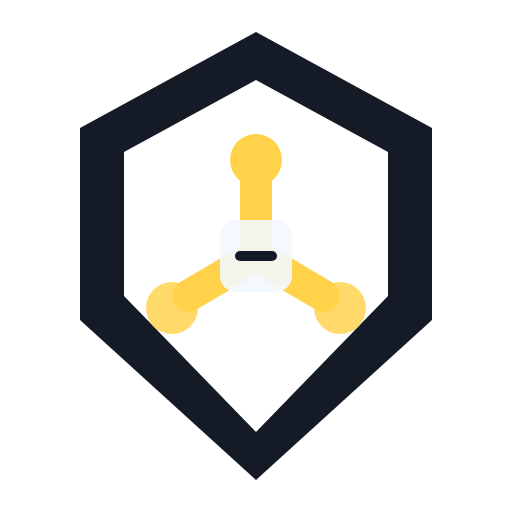
t = 0.00 s
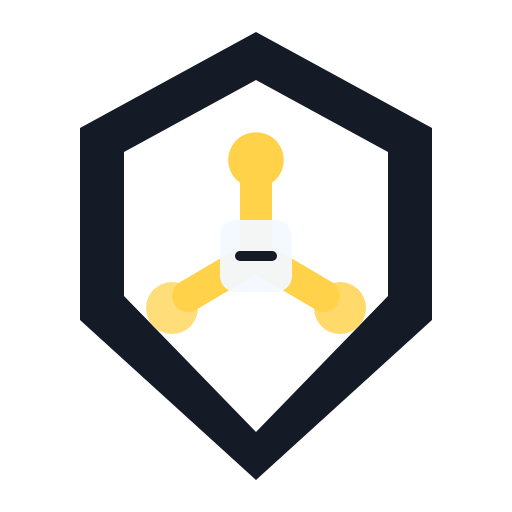
t = 0.49 s
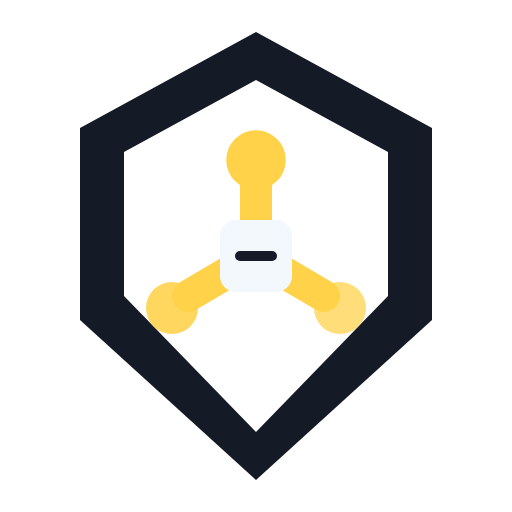
t = 0.99 s
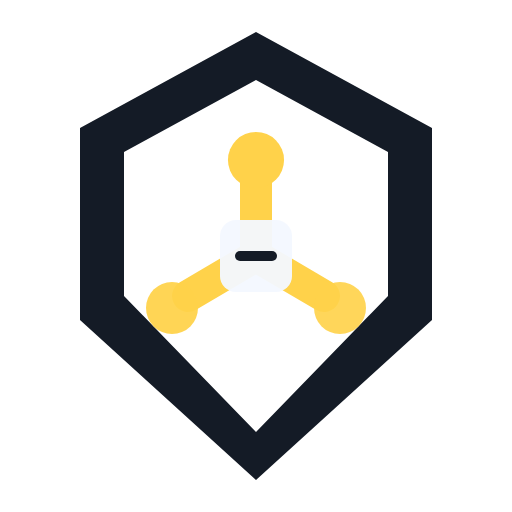
t = 1.56 s
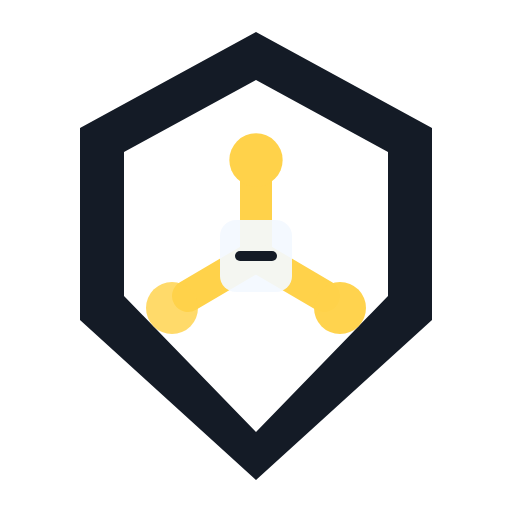
t = 1.93 s
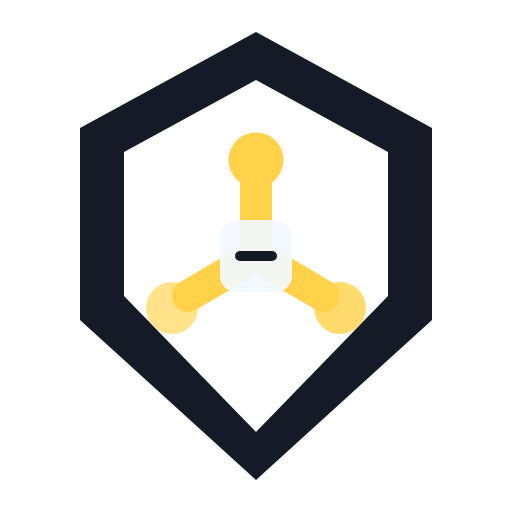
t = 2.50 s

The animated SVG that drew these frames (rendered in a browser with its animation timeline set to each time). Animation: 4 SMIL elements (animate=4); one cycle of 3.00 s, repeats indefinitely.

<svg xmlns="http://www.w3.org/2000/svg" viewBox="0 0 128 128" role="img" aria-labelledby="title desc">
  <title id="title">RoboCache Mark Animated</title>
  <desc id="desc">Animated RoboCache mark with subtle node pulse for hover and hero contexts.</desc>
  <path fill="#141B26" fill-rule="evenodd" d="M64 8 108 32v48L64 120 20 80V32L64 8Zm0 12L31 38v36l33 34 33-34V38L64 20Z"/>
  <path stroke="#FFD24A" stroke-linecap="round" stroke-linejoin="round" stroke-width="8" d="M64 64V44M64 64 47 74M64 64l17 10"/>
  <circle cx="64" cy="40" r="6.5" fill="#FFD24A">
    <animate attributeName="r" values="6.5;7.5;6.5" dur="2.1s" repeatCount="indefinite"/>
  </circle>
  <circle cx="43" cy="77" r="6.5" fill="#FFD24A" fill-opacity=".82">
    <animate attributeName="fill-opacity" values=".65;1;.65" dur="2.3s" begin=".2s" repeatCount="indefinite"/>
  </circle>
  <circle cx="85" cy="77" r="6.5" fill="#FFD24A" fill-opacity=".82">
    <animate attributeName="fill-opacity" values=".65;1;.65" dur="2.3s" begin=".7s" repeatCount="indefinite"/>
  </circle>
  <rect x="55" y="55" width="18" height="18" rx="4" fill="#F3F8FF">
    <animate attributeName="opacity" values=".9;1;.9" dur="2.2s" repeatCount="indefinite"/>
  </rect>
  <path stroke="#141B26" stroke-linecap="round" stroke-width="2.5" d="M60 64h8"/>
</svg>
